The GitHub repository vysakhpr/Matlab-Deep-Learning-For-Computer-Vision contains a labelled image folder "Classification" with 19 categories: bolt5 16inx1 1 4in, bolt5 16inx1in, bolt5 16inx3 4in, finish nail1 1 4in, finish nail 2 in, hex nut1 4in, hex nut1 4in thin, hex nut5 16in, lock split washer1 4in, lock split washer3 8in, roofing nail1 1 4in, screw#10x3 4in pan, screw#6x1in flat, screw#8x1 1 2in flat, screw#8x1 2 pan, screw#8x3 4in flat, screw#8x3 4in pan, washer3 4inx1 8in, washer7 8in5 32in. Examples follow, each with its label.

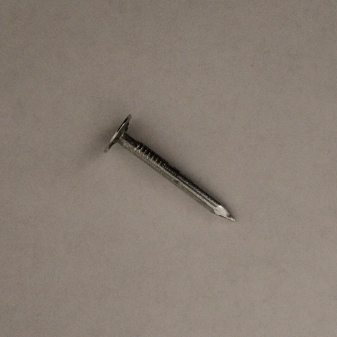
Label: roofing nail1 1 4in

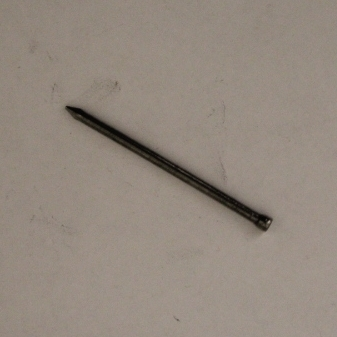
Label: finish nail 2 in

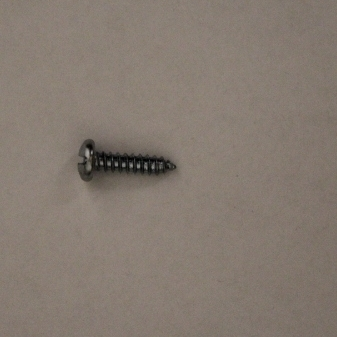
Label: screw#10x3 4in pan

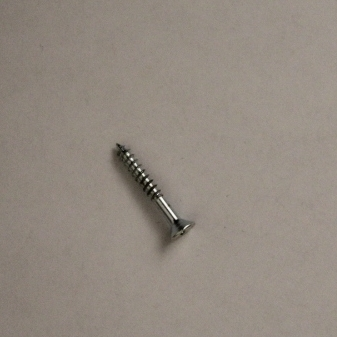
Label: screw#6x1in flat

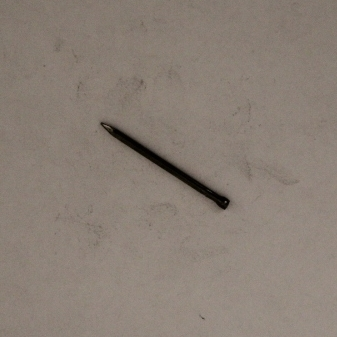
Label: finish nail1 1 4in

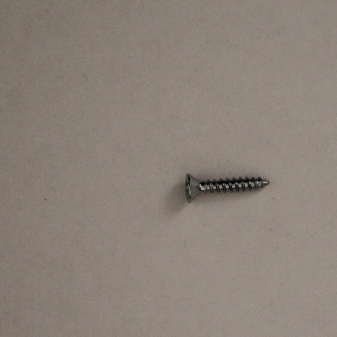
Label: screw#8x3 4in flat
